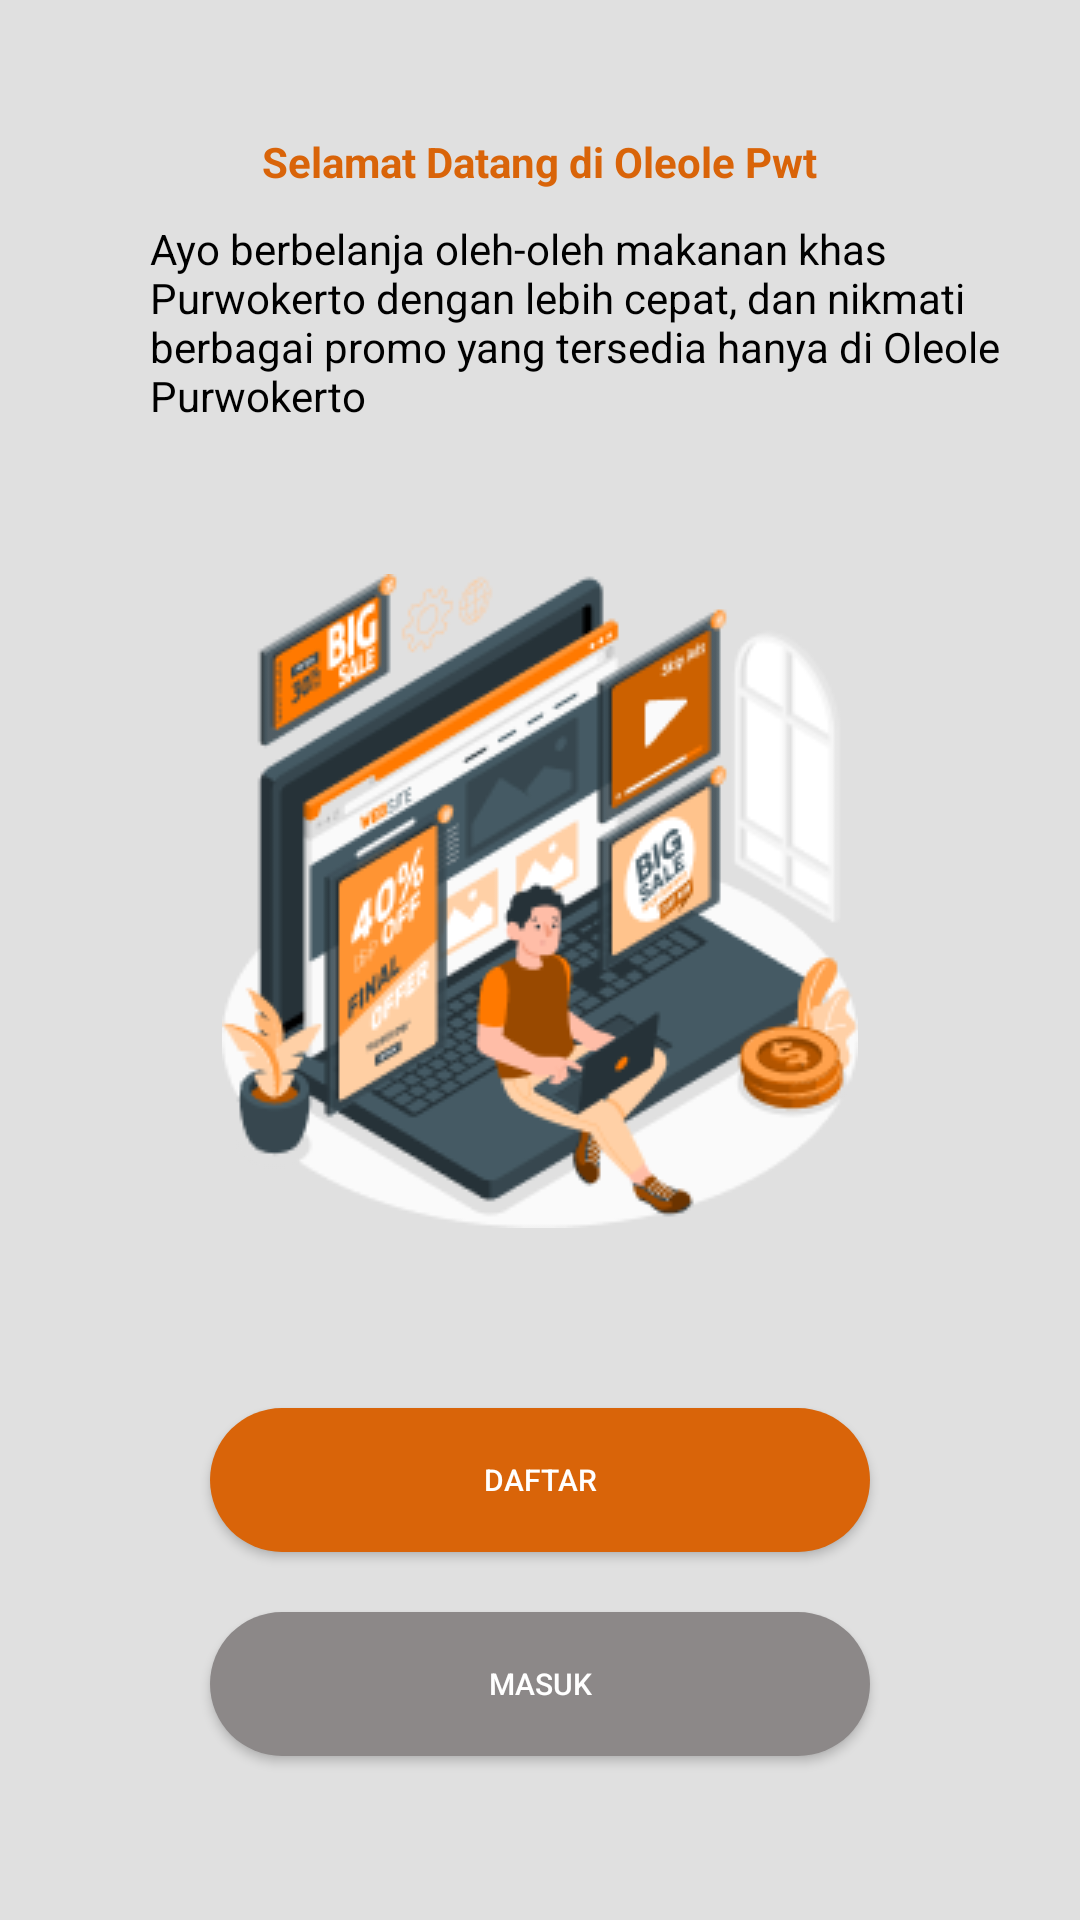

Android layout source for this screen:
<!-- AndroidManifest.xml: application theme Theme.ProjectOle -->
<!-- res/layout/fragment_intro.xml -->
<?xml version="1.0" encoding="utf-8"?>
<LinearLayout
    xmlns:android="http://schemas.android.com/apk/res/android"
    xmlns:tools="http://schemas.android.com/tools"
    xmlns:app="http://schemas.android.com/apk/res-auto"
    android:layout_width="match_parent"
    android:layout_height="match_parent"
    tools:context=".fragments.IntroFragment"
    android:orientation="vertical"
    android:gravity="center"
    android:background="@drawable/bgnewstyle">

    <TextView
        android:id="@+id/textViewM1"
        android:layout_width="wrap_content"
        android:layout_height="wrap_content"
        android:text="Selamat Datang di Oleole Pwt"
        android:textColor="@color/btnpress"
        android:textStyle="bold"
        android:layout_marginBottom="10dp"
        app:layout_constraintBottom_toBottomOf="parent"
        app:layout_constraintEnd_toEndOf="parent"
        app:layout_constraintHorizontal_bias="0.498"
        app:layout_constraintStart_toStartOf="parent"
        app:layout_constraintTop_toTopOf="parent"
        app:layout_constraintVertical_bias="0.133" />

    <TextView
        android:id="@+id/textViewM2"
        android:layout_width="wrap_content"
        android:layout_height="wrap_content"
        android:layout_marginBottom="20dp"
        android:paddingStart="50dp"
        android:paddingEnd="10dp"
        android:text="Ayo berbelanja oleh-oleh makanan khas Purwokerto dengan lebih cepat, dan nikmati berbagai promo yang tersedia hanya di Oleole Purwokerto"
        android:textColor="@color/black"
        tools:layout_editor_absoluteX="156dp"
        tools:layout_editor_absoluteY="132dp" />

    <ImageView
        android:id="@+id/imageView2"
        android:layout_width="wrap_content"
        android:layout_height="wrap_content"
        app:layout_constraintEnd_toEndOf="parent"
        app:layout_constraintStart_toStartOf="parent"
        app:srcCompat="@drawable/landing"
        tools:layout_editor_absoluteY="234dp"
        android:paddingTop="30dp"
        android:paddingBottom="50dp"/>

    <Button
        android:id="@+id/buttondaftar"
        android:background="@drawable/buttonbg"
        android:text="Daftar"
        style="@style/BtnLogin"
        android:textColor="#FFFFFF"
        android:textSize="10sp" />

    <Button
        android:id="@+id/buttonmasuk"
        android:layout_marginTop="36dp"
        android:background="@drawable/buttoninput"
        android:text="Masuk"
        style="@style/BtnMasuk"
        android:textColor="#FFFFFF"
        android:textSize="10sp" />

</LinearLayout>
<!-- resources referenced by this layout -->
<resources>
  <color name="black">#FF000000</color>
  <color name="btnpress">#D96409</color>
  <!-- drawable bgnewstyle (drawable) -->
  <?xml version="1.0" encoding="utf-8"?>
      <shape xmlns:android="http://schemas.android.com/apk/res/android">
          <solid
              android:color="#E0E0E0"/>
      </shape>
  <!-- drawable buttonbg (drawable) -->
  <?xml version="1.0" encoding="utf-8"?>
  <shape xmlns:android="http://schemas.android.com/apk/res/android">
  
      <solid
          android:color="#D96409"/>
      <corners
          android:radius="100sp"/>
  </shape>
  <!-- drawable buttoninput (drawable) -->
  <?xml version="1.0" encoding="utf-8"?>
  <shape xmlns:android="http://schemas.android.com/apk/res/android">
  
      <solid
          android:color="#D9D9D9"/>
      <corners
          android:radius="100sp"/>
  </shape>
  <!-- drawable landing: png bitmap (drawable, 35301 bytes) -->
  <style name="BtnLogin">
          <item name="android:layout_width">220dp</item>
          <item name="android:layout_height">wrap_content</item>
          <item name="android:textColor">@color/white</item>
          <item name="android:layout_margin">10dp</item>
          <item name="backgroundTint">@color/btnpress</item>
      </style>
  <style name="BtnMasuk">
          <item name="android:layout_width">220dp</item>
          <item name="android:layout_height">wrap_content</item>
          <item name="android:textColor">@color/btnpress</item>
          <item name="android:layout_margin">10dp</item>
          <item name="backgroundTint">@color/abu</item>
      </style>
  <style name="Theme.ProjectOle" parent="Theme.MaterialComponents.DayNight.NoActionBar">
          
          <item name="colorPrimary">@color/purple_500</item>
          <item name="colorPrimaryVariant">@color/purple_700</item>
          <item name="colorOnPrimary">@color/white</item>
          
          <item name="colorSecondary">@color/teal_200</item>
          <item name="colorSecondaryVariant">@color/teal_700</item>
          <item name="colorOnSecondary">@color/black</item>
          
          <item name="android:statusBarColor">?attr/colorPrimaryVariant</item>
          
      </style>
  <color name="white">#FFFFFFFF</color>
  <color name="abu">#8C8888</color>
  <color name="purple_500">#FF6200EE</color>
  <color name="purple_700">#FF3700B3</color>
  <color name="teal_200">#FF03DAC5</color>
  <color name="teal_700">#FF018786</color>
</resources>
